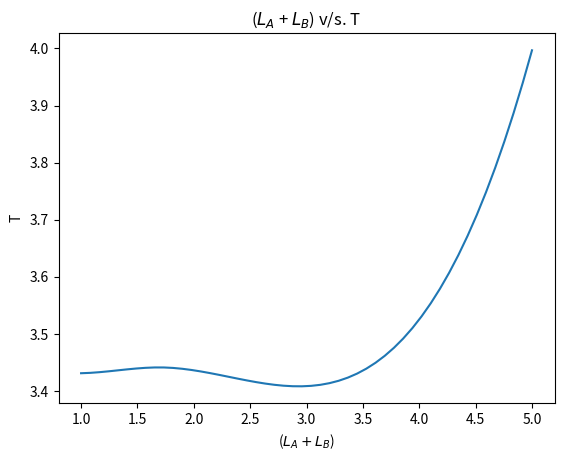

Python code for this plot:
# ************************************************************************************************************************************************************************************************** #
# ****************************************************** 8.	To determine the acceleration due to gravity (g) by Kater’s reversible pendulum. ******************************************************* #
# ************************************************************************************************************************************************************************************************** #
# -@ AmiLab


'''
Note-
    - **DATA VALIDATION EXCLUDED FOR BEING CHECKED AT THE TIME OF DATA INPUT**
    - All Testings have been logged into the terminal for future debuggings.
    - The Time taken for each Oscillation observed is assumed to be in the same unit in the case of the readings made from the 2 ends of the Kater's Pendulum.
    - Length of Kater's Pendulum for the readings made from its 2 ends are assumed to be in the same units..
'''


# ********************************************************************** Argument / Variable Declaration (for Testing purposes) ********************************************************************** #


n = 5                                                                                                   # The Total Number of Observations been performed
t = {'t1': [26.56, 35.20, 44.02, 52.83, 61.25], 't2': [26.41, 33.44, 42.02, 49.62, 58.80]}              # The Time taken for each Oscillation observed from the 2 Ends(Top and Bottom, that are A = 1 and B = 2) of the Kater's Pendulum
nox = [15, 20, 25, 30, 35]                                                                              # The Number of Oscillations been made in each observation by the Kater's Pendulum
l1 = 0.54                                                                                               # The length of the Kater's Pendulum measured from the 1st End(A = 1) of it
l2 = 0.32                                                                                               # The length of the Kater's Pendulum measured from the 2nd End(B = 2) of it



# **************************************************************************************** Section ends here **************************************************************************************** #


# --------------------------------------------------------------------------------------------------------------------------------------------------------------------------------------------------- #



# ******************************************************* Calculations for the acceleration due to gravity (g) by Kater’s reversible pendulum ******************************************************* #


from math import pi
import matplotlib.pyplot as plt
from scipy.constants import g
import numpy as np
from scipy import interpolate


def calTimePeriodsT(t, nox, n):                                             # For Calculating the Time Periods(T) from the Time count for one Oscilaltion(t) measurred for both the Ends(A & B) of the Kater's Pendulum, number of Oscillations(nox) made and the total number of Observations(n)
    global t1, t2
    t1, t2 = list(t.keys())[0], list(t.keys())[1]
    T = {t1.upper(): [], t2.upper(): []}
    for i in range(n):
        T[t1.upper()].append(t[t1][i] / nox[i])
        T[t2.upper()].append(t[t2][i] / nox[i])
    return T

# Testing-
T = calTimePeriodsT(t, nox, n)
print(T)


def calAvgTimePeriods(T, n):                                                # For Calculating the Average of the Time Periods Obtained by the previous function
    global T1, T2
    T1, T2 = str(t1).upper(), str(t2).upper()
    return {T1: sum(T[T1]) / n, T2: sum(T[T2]) / n}

# Testing-
T_avg = calAvgTimePeriods(T, n)
print(T_avg)


def cal_g_Theoretical(T_avg, l1, l2):                                        # For Calulating the Theoretical Value of Accleration Due to Gravity on Earth 'g', thus obtained, g_theoretical
    return (8 * pi ** 2) / (((T_avg[T1] ** 2 + T_avg[T2] ** 2) / (l1 + l2)) + ((T_avg[T1] ** 2 - T_avg[T2] ** 2) / (l1 - l2)))

# Testing-
g_theoretical = cal_g_Theoretical(T_avg, l1, l2)
print("Theoretical value of 'g' obtained:  {} m-sec^(-2)".format(g_theoretical))

print("Actual value of 'g':  {} m-sec^(-2)".format(g))                      # Printing the Actual Value of Accleration due to Gravity on Earth 'g', g_actual


def calSignedError(g_actual, g_theoretical):                                # For Calculating the Signed Error between the Actual and Theoretical Value of Accleration due to Gravity on Earth, Signed Error = g_actual - g_theoretical
    return (g_actual - g_theoretical)

#Testing-
signed_err = calSignedError(g, g_theoretical)
print('Signed Error =', signed_err)


def calAbsError(signed_err):                                                # For Calculating the Absolute Error between the Actual and Theoretical Value of Accleration due to Gravity on Earth
    return abs(signed_err)

# Testing-
abs_err = calAbsError(signed_err)
print('Absolute Error =', abs_err)


def calRelError(g_actual, abs_err):                                         # For Calculating the Relative Error between the Actual and Theoretical Value of Accleration due to Gravity on Earth
    return abs_err / g_actual

# Testing-
rel_err = calRelError(g, abs_err)
print('Relative Error =', rel_err)


def calPercentageError(rel_err):                                            # For Calculating the Percentage Error between the Actual and Theoretical Value of Accleration due to Gravity on Earth
    return rel_err * 100

# Testing-
percentage_err = calPercentageError(rel_err)
print('Percentage Error = {} %'.format(percentage_err))


def graphCurvePlotter(T, l1, l2, n):                                        # For Plotting the Curve of Time Period(T) v/s. the Length of the Kater's Pendulum(LA + LB)
    x = []
    for i in range(n):
        x.append((l1 + l2) * i)
    y = [T[T1][i] + T[T2][i] for i in range(n)]
    # plt.plot(x, y)

    x_new = np.linspace(1, 5, 50)
    bspline = interpolate.make_interp_spline(x, y)
    y_new = bspline(x_new)

    plt.plot(x_new, y_new)
    plt.title(r'($L_{A}$ + $L_{B}$) v/s. T')
    plt.xlabel(r'($L_{A} + L_{B}$)')
    plt.ylabel('T')
    plt.show()

# Testing-
graphCurvePlotter(T, l1, l2, n)



# ********************************************************************************* Section ends here *********************************************************************************************** #


# --------------------------------------------------------------------------------------------------------------------------------------------------------------------------------------------------- #




